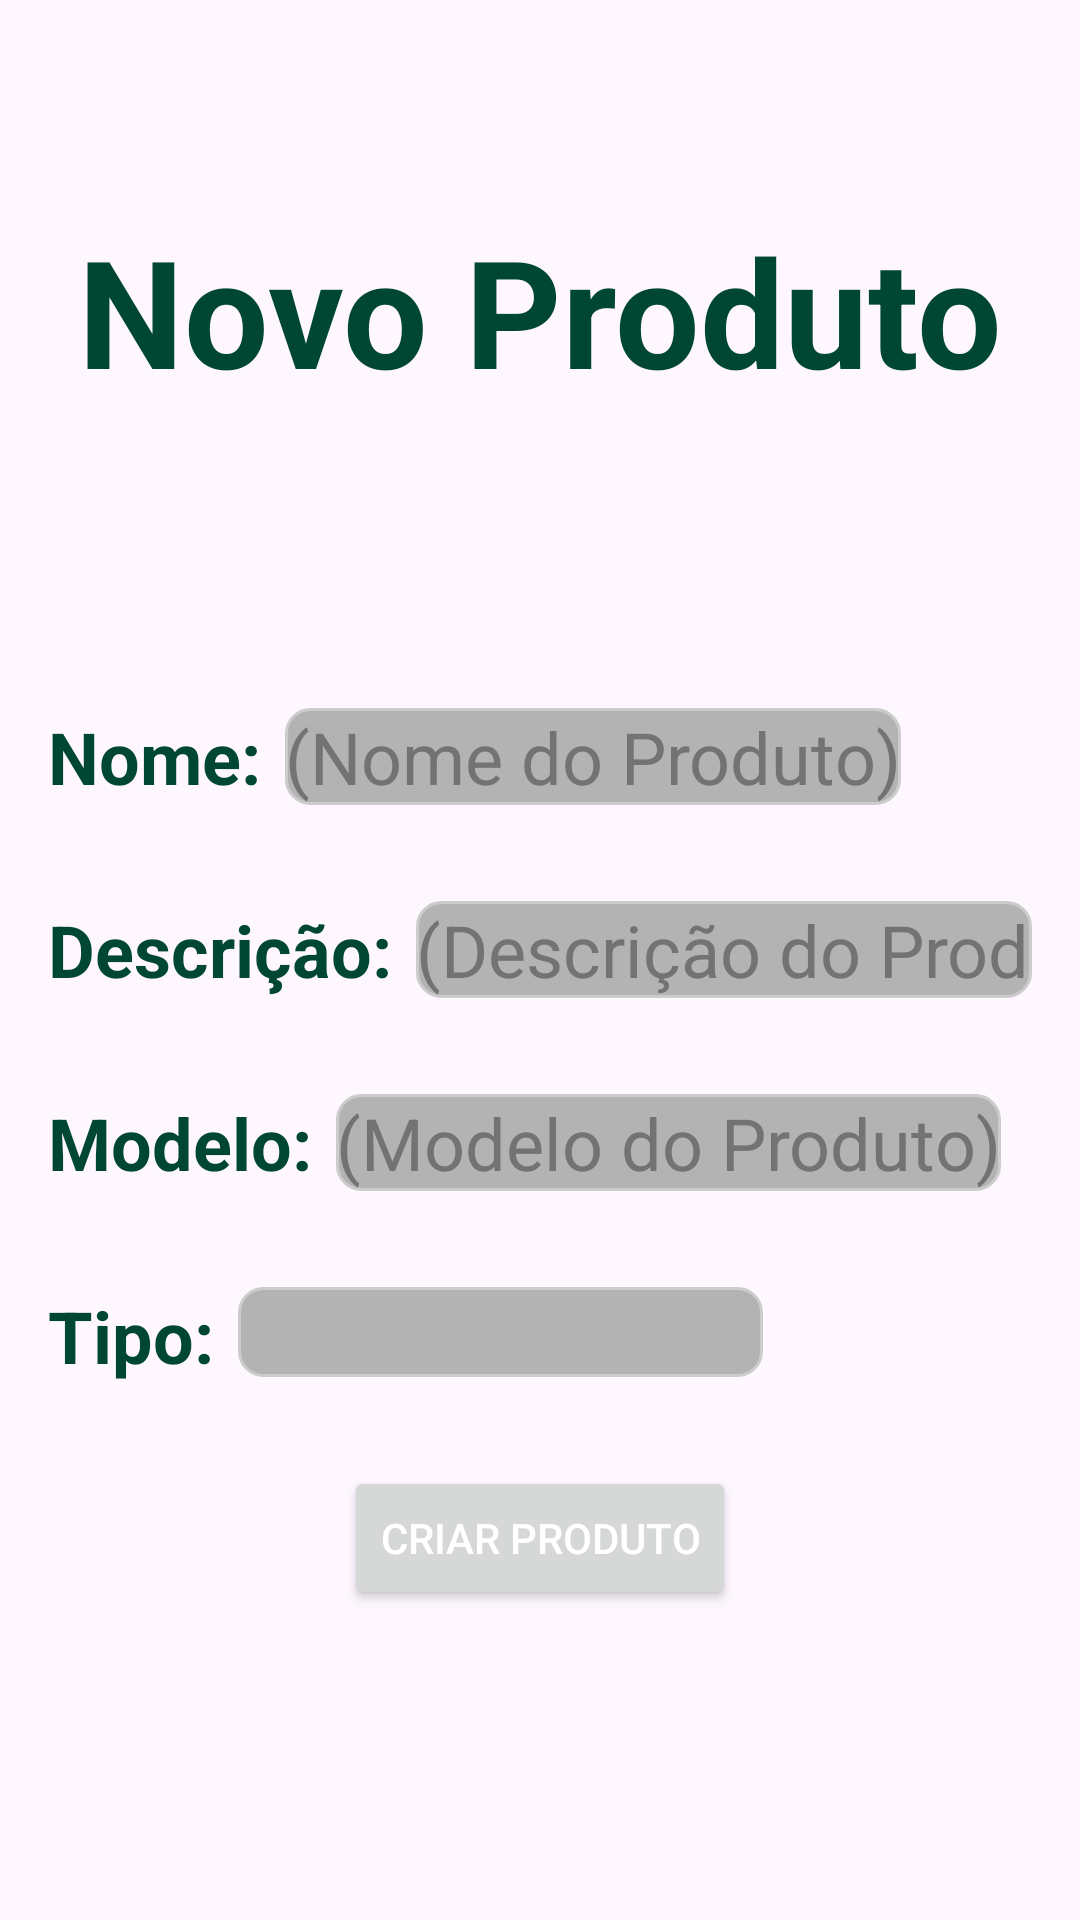

Layout XML and referenced resources for this Android screen:
<!-- AndroidManifest.xml: application theme Theme.Natura -->
<!-- res/layout/fragment_create_products.xml -->
<?xml version="1.0" encoding="utf-8"?>
<androidx.constraintlayout.widget.ConstraintLayout xmlns:android="http://schemas.android.com/apk/res/android"
    xmlns:tools="http://schemas.android.com/tools"
    xmlns:app="http://schemas.android.com/apk/res-auto"
    android:layout_width="match_parent"
    android:layout_height="match_parent"
    tools:context=".ui.createproducts.CreateProductsFragment">

    <TextView
        android:id="@+id/tvTitle"
        android:layout_width="wrap_content"
        android:layout_height="wrap_content"
        android:layout_marginTop="70dp"
        android:text="Novo Produto"
        android:textColor="@color/natura_color"
        android:textSize="50dp"
        android:textStyle="bold"
        app:layout_constraintEnd_toEndOf="parent"
        app:layout_constraintStart_toStartOf="parent"
        app:layout_constraintTop_toTopOf="parent" />

    <LinearLayout
        android:id="@+id/linearLayout"
        android:layout_width="match_parent"
        android:layout_height="wrap_content"
        android:layout_marginTop="220dp"
        android:orientation="vertical"
        app:layout_constraintEnd_toEndOf="parent"
        app:layout_constraintHorizontal_bias="0.0"
        app:layout_constraintStart_toStartOf="parent"
        app:layout_constraintTop_toTopOf="parent">

        <LinearLayout
            android:layout_width="match_parent"
            android:layout_height="wrap_content"
            android:layout_margin="8dp"
            android:background="@drawable/textview_background"
            android:orientation="horizontal"
            android:padding="8dp">

            <TextView
                android:layout_width="wrap_content"
                android:layout_height="wrap_content"
                android:gravity="start"
                android:text="Nome:"
                android:textColor="@color/natura_color"
                android:textSize="24sp"
                android:textStyle="bold" />

            <EditText
                android:id="@+id/etProductName"
                android:layout_width="wrap_content"
                android:layout_height="wrap_content"
                android:layout_marginStart="8dp"
                android:background="@drawable/edittext_background2"
                android:hint="(Nome do Produto)"
                android:inputType="text"
                android:textColor="@color/natura_color"
                android:textColorHint="#737373"
                android:textSize="24sp" />
        </LinearLayout>

        <LinearLayout
            android:layout_width="match_parent"
            android:layout_height="wrap_content"
            android:layout_margin="8dp"
            android:background="@drawable/textview_background"
            android:orientation="horizontal"
            android:padding="8dp">

            <TextView
                android:layout_width="wrap_content"
                android:layout_height="wrap_content"
                android:gravity="start"
                android:text="Descrição:"
                android:textColor="@color/natura_color"
                android:textSize="24sp"
                android:textStyle="bold" />

            <EditText
                android:id="@+id/etProductDescription"
                android:layout_width="wrap_content"
                android:layout_height="wrap_content"
                android:layout_marginStart="8dp"
                android:background="@drawable/edittext_background2"
                android:hint="(Descrição do Produto)"
                android:inputType="text"
                android:textColor="@color/natura_color"
                android:textColorHint="#737373"
                android:textSize="24sp" />
        </LinearLayout>

        <LinearLayout
            android:layout_width="match_parent"
            android:layout_height="wrap_content"
            android:layout_margin="8dp"
            android:background="@drawable/textview_background"
            android:orientation="horizontal"
            android:padding="8dp">

            <TextView
                android:layout_width="wrap_content"
                android:layout_height="wrap_content"
                android:gravity="start"
                android:text="Modelo:"
                android:textColor="@color/natura_color"
                android:textSize="24sp"
                android:textStyle="bold" />

            <EditText
                android:id="@+id/etProductModel"
                android:layout_width="wrap_content"
                android:layout_height="wrap_content"
                android:layout_marginStart="8dp"
                android:background="@drawable/edittext_background2"
                android:hint="(Modelo do Produto)"
                android:inputType="text"
                android:textColor="@color/natura_color"
                android:textColorHint="#737373"
                android:textSize="24sp" />

        </LinearLayout>

        <LinearLayout
            android:layout_width="match_parent"
            android:layout_height="wrap_content"
            android:layout_margin="8dp"
            android:background="@drawable/textview_background"
            android:orientation="horizontal"
            android:padding="8dp">

            <TextView
                android:layout_width="wrap_content"
                android:layout_height="wrap_content"
                android:gravity="start"
                android:text="Tipo:"
                android:textColor="@color/natura_color"
                android:textSize="24sp"
                android:textStyle="bold" />

            <Spinner
                android:id="@+id/spinner"
                android:layout_width="175dp"
                android:layout_height="30dp"
                android:layout_marginStart="8dp"
                android:background="@drawable/edittext_background2"
                android:textColor="@color/natura_color" />

        </LinearLayout>

    </LinearLayout>

    <Button
        android:id="@+id/btnCreateProduct"
        android:layout_width="wrap_content"
        android:layout_height="wrap_content"
        android:text="Criar Produto"
        android:textColor="@color/white"
        app:layout_constraintBottom_toBottomOf="parent"
        app:layout_constraintEnd_toEndOf="parent"
        app:layout_constraintStart_toStartOf="parent"
        app:layout_constraintTop_toBottomOf="@+id/linearLayout"
        app:layout_constraintVertical_bias="0.100000024"/>

</androidx.constraintlayout.widget.ConstraintLayout>
<!-- resources referenced by this layout -->
<resources>
  <color name="natura_color">#004733</color>
  <color name="white">#FFFFFFFF</color>
  <!-- drawable edittext_background2 (drawable) -->
  <shape xmlns:android="http://schemas.android.com/apk/res/android">
      <solid android:color="#B3B3B3" /> 
      <corners android:radius="8dp" /> 
      <stroke
          android:color="#CCCCCC"
          android:width="1dp" /> 
  </shape>
  <style name="Theme.Natura" parent="Base.Theme.Natura" />
  <style name="Base.Theme.Natura" parent="Theme.Material3.DayNight.NoActionBar">
          
          <item name="colorPrimary">@color/natura_color</item>   
          <item name="colorPrimaryDark">@color/natura_color</item>   
      </style>
</resources>
